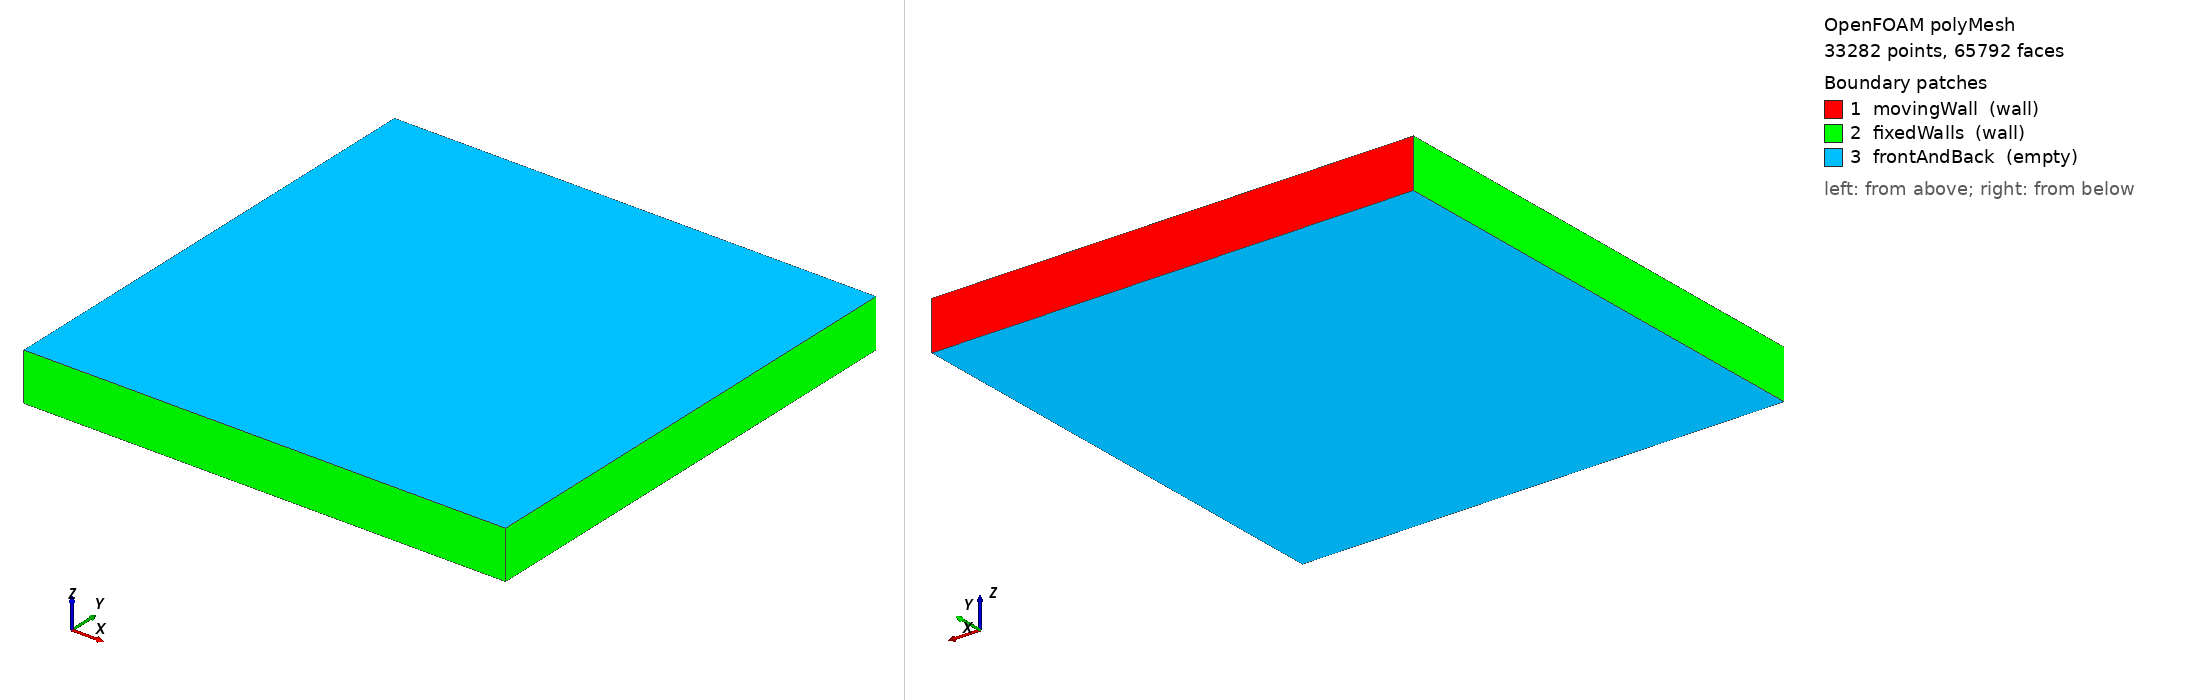

OpenFOAM case: the committed polyMesh, 33282 points, 65792 faces. Boundary patches (legend numbers): 1 movingWall (wall), 2 fixedWalls (wall), 3 frontAndBack (empty). Left view from above one corner, right view from below the opposite corner. Boundary conditions: 1 field file(s) under 0/; 3 of 3 drawn patches have an entry in a shipped field file.

=== constant/polyMesh/boundary ===
/*--------------------------------*- C++ -*----------------------------------*\
  =========                 |
  \\      /  F ield         | OpenFOAM: The Open Source CFD Toolbox
   \\    /   O peration     | Website:  https://openfoam.org
    \\  /    A nd           | Version:  9
     \\/     M anipulation  |
\*---------------------------------------------------------------------------*/
FoamFile
{
    format      ascii;
    class       polyBoundaryMesh;
    location    "constant/polyMesh";
    object      boundary;
}
// * * * * * * * * * * * * * * * * * * * * * * * * * * * * * * * * * * * * * //

3
(
    movingWall
    {
        type            wall;
        inGroups        List<word> 1(wall);
        nFaces          128;
        startFace       32512;
    }
    fixedWalls
    {
        type            wall;
        inGroups        List<word> 1(wall);
        nFaces          384;
        startFace       32640;
    }
    frontAndBack
    {
        type            empty;
        inGroups        List<word> 1(empty);
        nFaces          32768;
        startFace       33024;
    }
)

// ************************************************************************* //


=== system/blockMeshDict ===
/*--------------------------------*- C++ -*----------------------------------*\
  =========                 |
  \\      /  F ield         | OpenFOAM: The Open Source CFD Toolbox
   \\    /   O peration     | Website:  https://openfoam.org
    \\  /    A nd           | Version:  9
     \\/     M anipulation  |
\*---------------------------------------------------------------------------*/
FoamFile
{
    format      ascii;
    class       dictionary;
    object      blockMeshDict;
}
// * * * * * * * * * * * * * * * * * * * * * * * * * * * * * * * * * * * * * //

convertToMeters 0.1;

vertices
(
    (0 0 0)
    (1 0 0)
    (1 1 0)
    (0 1 0)
    (0 0 0.1)
    (1 0 0.1)
    (1 1 0.1)
    (0 1 0.1)
);

blocks
(
    hex (0 1 2 3 4 5 6 7) (128 128 1) simpleGrading (1 1 1)
);

edges
(
);

boundary
(
    movingWall
    {
        type wall;
        faces
        (
            (3 7 6 2)
        );
    }
    fixedWalls
    {
        type wall;
        faces
        (
            (0 4 7 3)
            (2 6 5 1)
            (1 5 4 0)
        );
    }
    frontAndBack
    {
        type empty;
        faces
        (
            (0 3 2 1)
            (4 5 6 7)
        );
    }
);

mergePatchPairs
(
);

// ************************************************************************* //


=== system/controlDict ===
/*--------------------------------*- C++ -*----------------------------------*\
  =========                 |
  \\      /  F ield         | OpenFOAM: The Open Source CFD Toolbox
   \\    /   O peration     | Website:  https://openfoam.org
    \\  /    A nd           | Version:  9
     \\/     M anipulation  |
\*---------------------------------------------------------------------------*/
FoamFile
{
    format      ascii;
    class       dictionary;
    location    "system";
    object      controlDict;
}
// * * * * * * * * * * * * * * * * * * * * * * * * * * * * * * * * * * * * * //

application     icoFoam;

startFrom       startTime;

startTime       0;

stopAt          endTime;

endTime         1;

deltaT          0.0005;

writeControl    timeStep;

writeInterval   200;

purgeWrite      0;

writeFormat     ascii;

writePrecision  6;

writeCompression off;

timeFormat      general;

timePrecision   6;

runTimeModifiable true;


// ************************************************************************* //


=== 0/U ===
/*--------------------------------*- C++ -*----------------------------------*\
  =========                 |
  \\      /  F ield         | OpenFOAM: The Open Source CFD Toolbox
   \\    /   O peration     | Website:  https://openfoam.org
    \\  /    A nd           | Version:  9
     \\/     M anipulation  |
\*---------------------------------------------------------------------------*/
FoamFile
{
    format      ascii;
    class       volVectorField;
    object      U;
}
// * * * * * * * * * * * * * * * * * * * * * * * * * * * * * * * * * * * * * //

dimensions      [0 1 -1 0 0 0 0];

internalField   uniform (0 0 0);

boundaryField
{
    movingWall
    {
        type            fixedValue;
        value           uniform (10 0 0);
    }

    fixedWalls
    {
        type            noSlip;
    }

    frontAndBack
    {
        type            empty;
    }
}

// ************************************************************************* //


Also in the case, not shown: constant/polyMesh/faces (numeric list); constant/polyMesh/neighbour (numeric list); constant/polyMesh/owner (numeric list); constant/polyMesh/points (numeric list).
